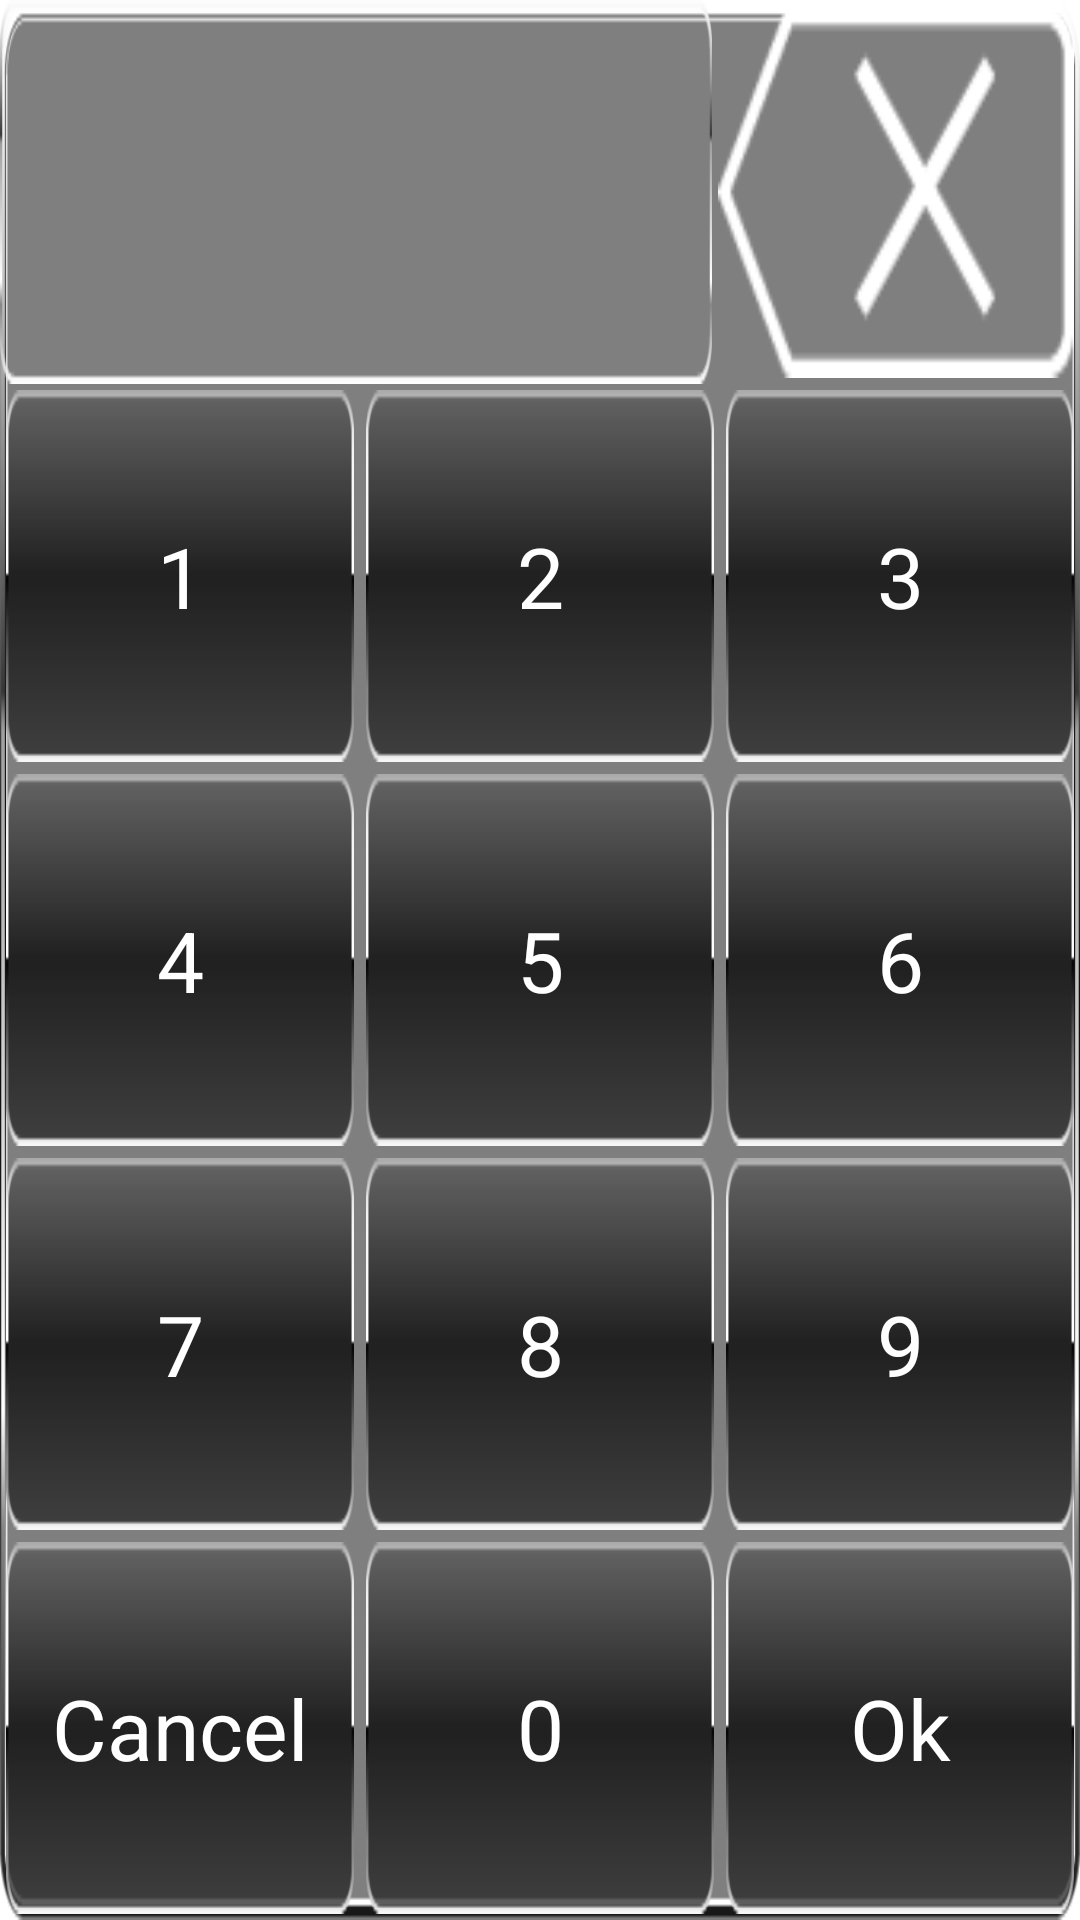

The Android layout XML behind this screen, and the referenced resources:
<!-- AndroidManifest.xml: application theme AppTheme -->
<!-- res/layout/keyboard_view.xml -->
<?xml version="1.0" encoding="utf-8"?>
<LinearLayout xmlns:android="http://schemas.android.com/apk/res/android"
    android:layout_width="@dimen/keyboard_width"
    android:layout_height="@dimen/keyboard_height"
    android:layout_gravity="center"
    android:background="@drawable/ic_keyboard_bg"
    android:orientation="vertical">

    <LinearLayout
        android:layout_width="match_parent"
        android:layout_height="0dp"
        android:layout_weight="1"
        android:orientation="horizontal">

        <EditText
            android:id="@+id/value_edit"
            android:layout_width="0dp"
            android:layout_height="match_parent"
            android:layout_weight="2"
            android:background="@drawable/ic_edit_bg"
            android:focusableInTouchMode="false"
            android:maxEms="3"
            android:maxLength="3"
            android:textColor="@color/select_txt_c"
            android:textSize="@dimen/normal_txt_size" />

        <Button
            android:id="@+id/clear_b"
            android:layout_width="0dp"
            android:layout_height="match_parent"
            android:layout_margin="@dimen/keyboard_margin"
            android:layout_weight="1"
            android:background="@drawable/drawable_backspace" />
    </LinearLayout>

    <LinearLayout
        android:layout_width="match_parent"
        android:layout_height="0dp"
        android:layout_weight="1"
        android:orientation="horizontal">

        <Button
            android:id="@+id/one_B"
            style="@style/input_key"
            android:layout_width="0dp"
            android:layout_height="match_parent"
            android:layout_margin="@dimen/keyboard_margin"
            android:layout_weight="1"
            android:text="@string/one" />

        <Button
            android:id="@+id/two_B"
            style="@style/input_key"
            android:layout_width="0dp"
            android:layout_height="match_parent"
            android:layout_margin="@dimen/keyboard_margin"
            android:layout_weight="1"
            android:text="@string/two" />

        <Button
            android:id="@+id/three_B"
            style="@style/input_key"
            android:layout_width="0dp"
            android:layout_height="match_parent"
            android:layout_margin="@dimen/keyboard_margin"
            android:layout_weight="1"
            android:text="@string/three" />
    </LinearLayout>

    <LinearLayout
        android:layout_width="match_parent"
        android:layout_height="0dp"
        android:layout_weight="1"
        android:orientation="horizontal">

        <Button
            android:id="@+id/four_B"
            style="@style/input_key"
            android:layout_width="0dp"
            android:layout_height="match_parent"
            android:layout_margin="@dimen/keyboard_margin"
            android:layout_weight="1"
            android:text="@string/four" />

        <Button
            android:id="@+id/five_B"
            style="@style/input_key"
            android:layout_width="0dp"
            android:layout_height="match_parent"
            android:layout_margin="@dimen/keyboard_margin"
            android:layout_weight="1"
            android:text="@string/five" />

        <Button
            android:id="@+id/six_B"
            style="@style/input_key"
            android:layout_width="0dp"
            android:layout_height="match_parent"
            android:layout_margin="@dimen/keyboard_margin"
            android:layout_weight="1"
            android:text="@string/six" />
    </LinearLayout>

    <LinearLayout
        android:layout_width="match_parent"
        android:layout_height="0dp"
        android:layout_weight="1"
        android:orientation="horizontal">

        <Button
            android:id="@+id/seven_B"
            style="@style/input_key"
            android:layout_width="0dp"
            android:layout_height="match_parent"
            android:layout_margin="@dimen/keyboard_margin"
            android:layout_weight="1"
            android:text="@string/seven" />

        <Button
            android:id="@+id/eight_B"
            style="@style/input_key"
            android:layout_width="0dp"
            android:layout_height="match_parent"
            android:layout_margin="@dimen/keyboard_margin"
            android:layout_weight="1"
            android:text="@string/eight" />

        <Button
            android:id="@+id/nine_B"
            style="@style/input_key"
            android:layout_width="0dp"
            android:layout_height="match_parent"
            android:layout_margin="@dimen/keyboard_margin"
            android:layout_weight="1"
            android:text="@string/nine" />
    </LinearLayout>

    <LinearLayout
        android:layout_width="match_parent"
        android:layout_height="0dp"
        android:layout_weight="1"
        android:orientation="horizontal">

        <Button
            android:id="@+id/cancel_B"
            style="@style/input_key"
            android:layout_width="0dp"
            android:layout_height="match_parent"
            android:layout_margin="@dimen/keyboard_margin"
            android:layout_weight="1"
            android:text="@string/cancel_str" />

        <Button
            android:id="@+id/zero_B"
            style="@style/input_key"
            android:layout_width="0dp"
            android:layout_height="match_parent"
            android:layout_margin="@dimen/keyboard_margin"
            android:layout_weight="1"
            android:text="@string/zero" />

        <Button
            android:id="@+id/ok_B"
            style="@style/input_key"
            android:layout_width="0dp"
            android:layout_height="match_parent"
            android:layout_margin="@dimen/keyboard_margin"
            android:layout_weight="1"
            android:text="@string/ok_str" />
    </LinearLayout>

</LinearLayout>
<!-- resources referenced by this layout -->
<resources>
  <color name="select_txt_c">#83E000</color>
  <dimen name="keyboard_height">400dp</dimen>
  <dimen name="keyboard_margin">2dp</dimen>
  <dimen name="keyboard_width">600dp</dimen>
  <dimen name="normal_txt_size">28sp</dimen>
  <!-- drawable drawable_backspace (drawable) -->
  <?xml version="1.0" encoding="utf-8"?>
  <selector xmlns:android="http://schemas.android.com/apk/res/android">
      <item android:drawable="@drawable/ic_backspace_pressed" android:state_pressed="true" />
      <item android:drawable="@drawable/ic_backspace_normal" android:state_pressed="false" />
  </selector>
  <!-- drawable ic_edit_bg: png bitmap (drawable, 1632 bytes) -->
  <!-- drawable ic_keyboard_bg: png bitmap (drawable, 7074 bytes) -->
  <string name="cancel_str">Cancel</string>
  <string name="eight">8</string>
  <string name="five">5</string>
  <string name="four">4</string>
  <string name="nine">9</string>
  <string name="ok_str">Ok</string>
  <string name="one">1</string>
  <string name="seven">7</string>
  <string name="six">6</string>
  <string name="three">3</string>
  <string name="two">2</string>
  <string name="zero">0</string>
  <style name="input_key" parent="@style/input_txt">
          <item name="android:background">@drawable/drawable_input_key</item>
      </style>
  <style name="AppTheme" parent="AppBaseTheme">
          
      </style>
  <!-- drawable ic_backspace_pressed: png bitmap (drawable, 1234 bytes) -->
  <!-- drawable ic_backspace_normal: png bitmap (drawable, 928 bytes) -->
  <style name="input_txt">
          <item name="android:textSize">@dimen/normal_txt_size</item>
          <item name="android:textColor">@android:color/white</item>
          <item name="android:gravity">center</item>
      </style>
  <!-- drawable drawable_input_key (drawable) -->
  <?xml version="1.0" encoding="utf-8"?>
  <selector xmlns:android="http://schemas.android.com/apk/res/android">
      <item android:drawable="@drawable/ic_input_pressed" android:state_pressed="true" />
      <item android:drawable="@drawable/ic_input_normal" android:state_pressed="false" />
  </selector>
  <style name="AppBaseTheme" parent="android:Theme.Light">
          
      </style>
  <!-- drawable ic_input_pressed: png bitmap (drawable, 1967 bytes) -->
  <!-- drawable ic_input_normal: png bitmap (drawable, 1664 bytes) -->
</resources>
